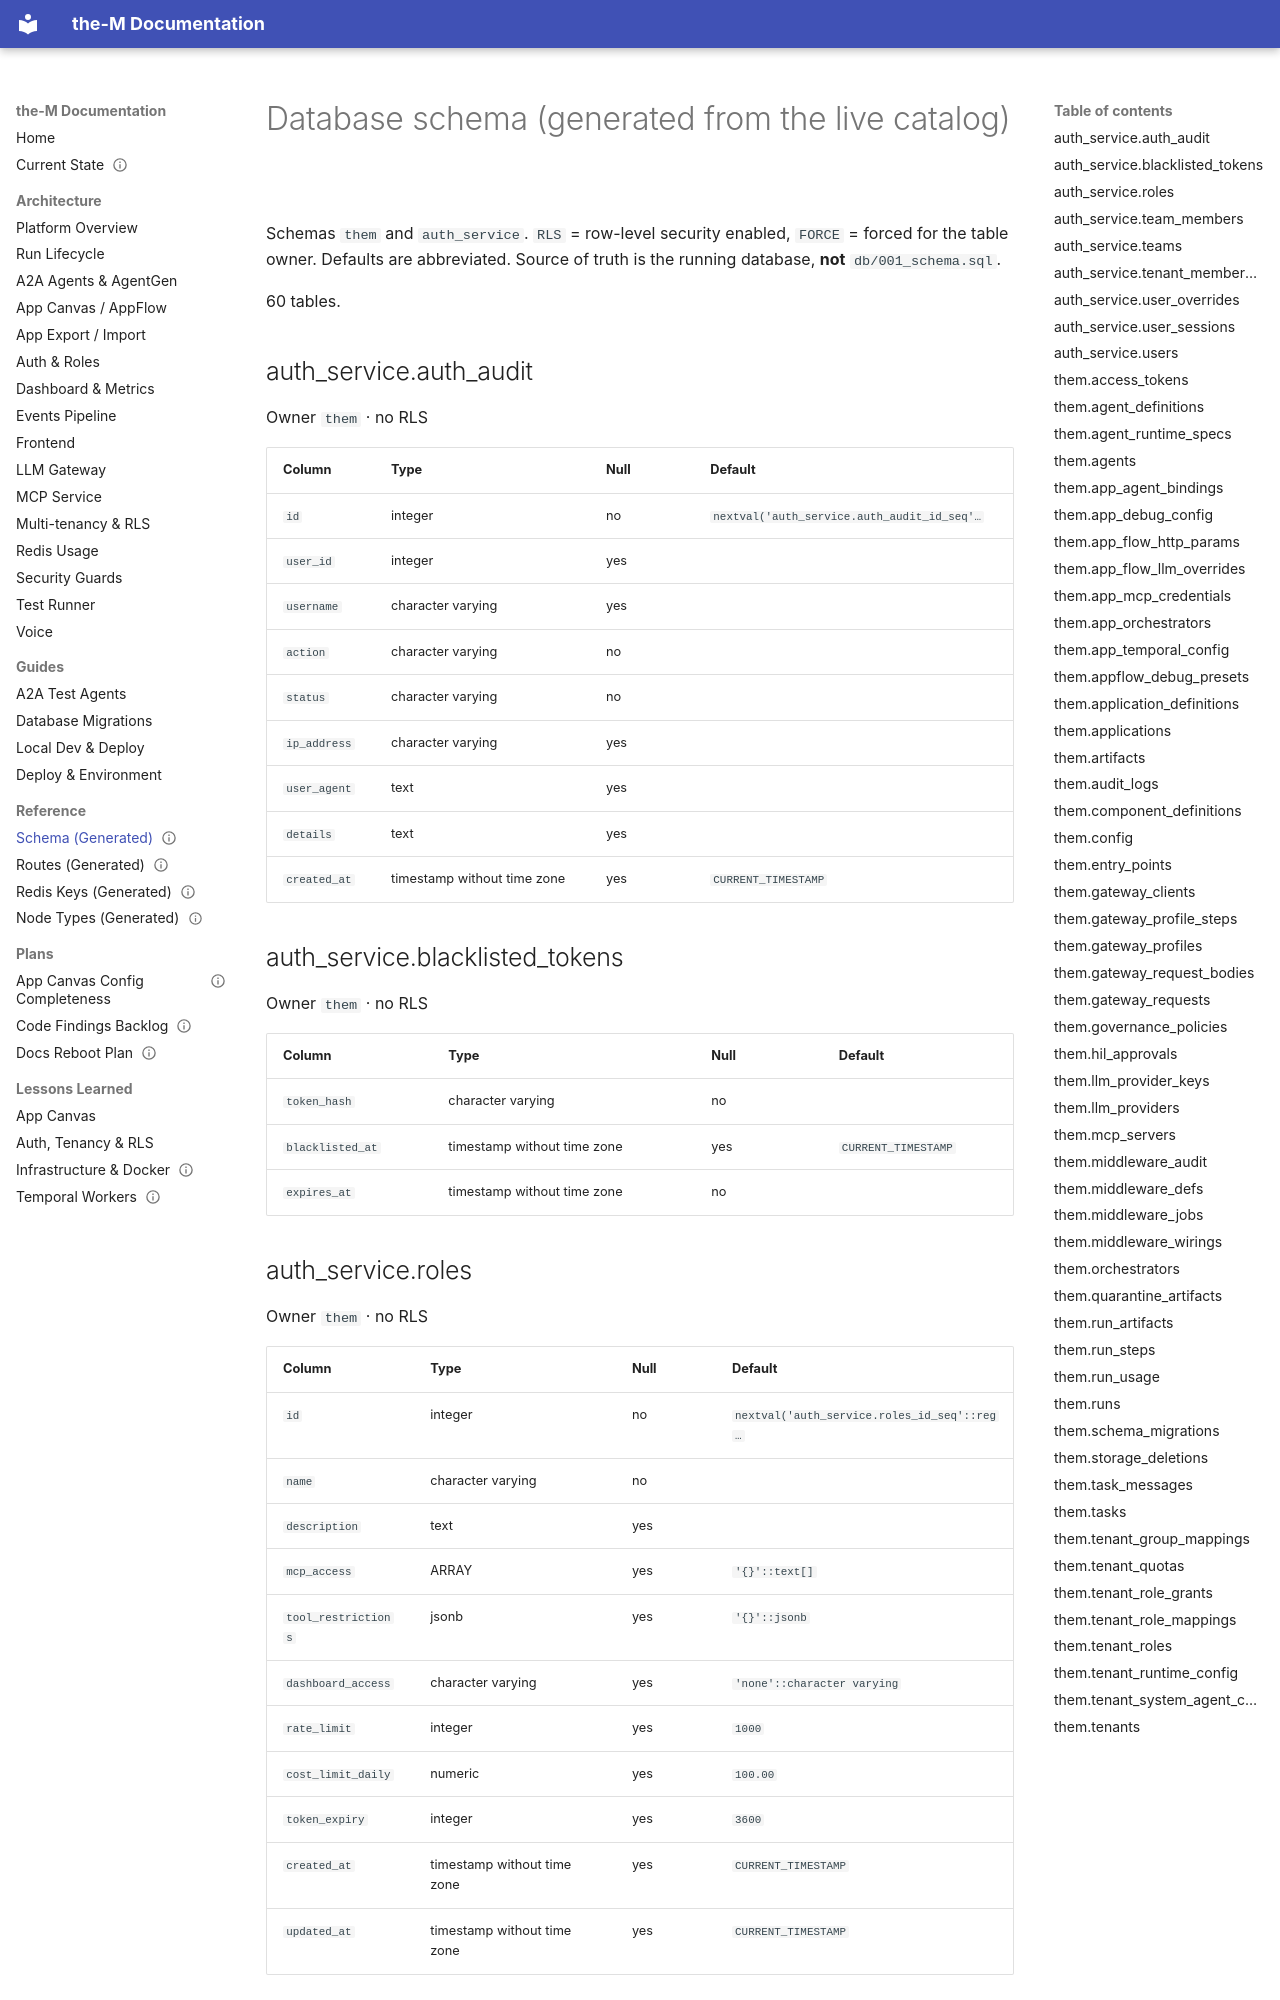

repository: aviciot/theM · page: reference/schema-generated/index.html · generator: mkdocs

---
title: Database Schema (generated from live catalog)
type: reference
status: current
last_verified: generated
generated: true
---

<!-- GENERATED by scripts/gen_reference.py schema — do not edit by hand -->

# Database schema (generated from the live catalog)

Schemas `them` and `auth_service`. `RLS` = row-level security enabled, `FORCE` = forced for the table owner. Defaults are abbreviated. Source of truth is the running database, **not** `db/001_schema.sql`.

60 tables.

## auth_service.auth_audit

Owner `them` · no RLS

| Column | Type | Null | Default |
|---|---|---|---|
| `id` | integer | no | `nextval('auth_service.auth_audit_id_seq'…` |
| `user_id` | integer | yes |  |
| `username` | character varying | yes |  |
| `action` | character varying | no |  |
| `status` | character varying | no |  |
| `ip_address` | character varying | yes |  |
| `user_agent` | text | yes |  |
| `details` | text | yes |  |
| `created_at` | timestamp without time zone | yes | `CURRENT_TIMESTAMP` |

## auth_service.blacklisted_tokens

Owner `them` · no RLS

| Column | Type | Null | Default |
|---|---|---|---|
| `token_hash` | character varying | no |  |
| `blacklisted_at` | timestamp without time zone | yes | `CURRENT_TIMESTAMP` |
| `expires_at` | timestamp without time zone | no |  |
